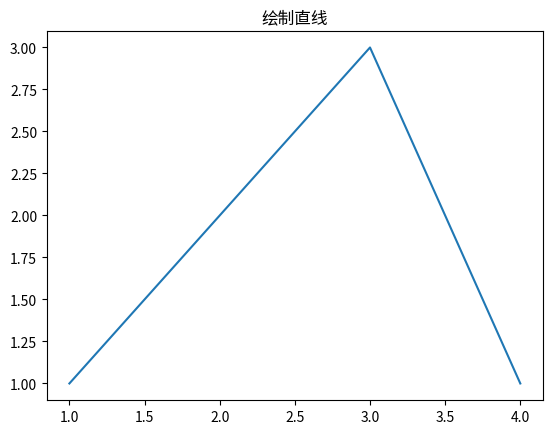

This chart was generated by the following Python code: (Note: this script raises an exception after producing the figure.)
import matplotlib.pyplot as plt
from matplotlib.font_manager import FontProperties
font_set = FontProperties(fname=r"c:\windows\fonts\simsun.ttc", size=15)#导入宋体字体文件

dataX = [1,2,3,4]
dataY = [1,2,3,1]
plt.plot(dataX,dataY)#plot还有很多参数，可以查API修改，如颜色，虚线等
plt.title("绘制直线",FontProperties=font_set);
plt.xlabel("x轴",FontProperties=font_set);
plt.ylabel("y轴",FontProperties=font_set);
plt.show()
